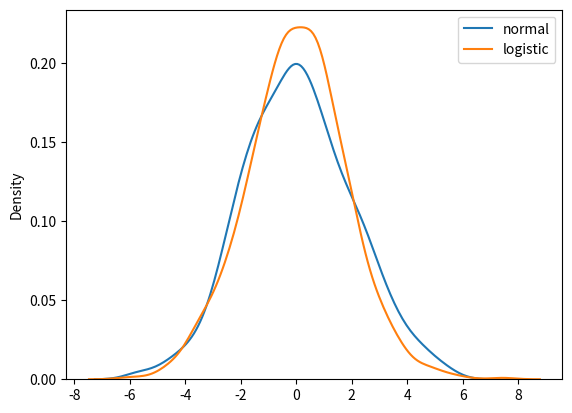

Recreate this plot in Python.
# Logistic vs Normal distrubution
from numpy import random
import matplotlib.pyplot as plt
import seaborn as sns

sns.distplot(random.normal(scale=2, size=1000), hist=False, label='normal')
sns.distplot(random.logistic(size=1000), hist=False, label='logistic')

plt.legend()
plt.show()